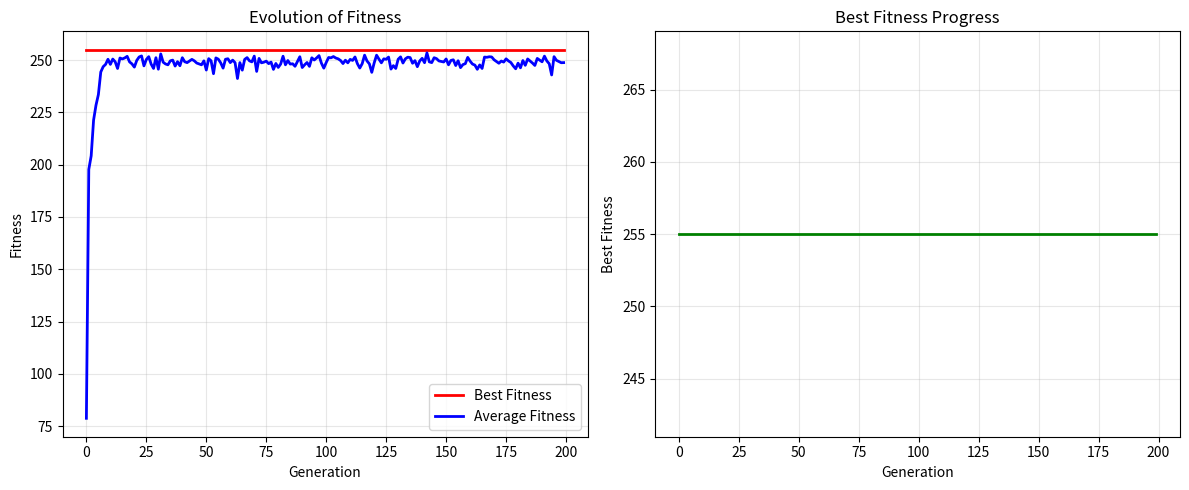

Write the Python code that produced this figure.
# has Death Penalty vs. Soft Penalty 

import random
import numpy as np
import matplotlib.pyplot as plt
from typing import List, Tuple, Dict

class KnapsackGA:
    def __init__(self, items: List[Tuple[int, int]], capacity: int, 
                 population_size: int = 100, generations: int = 200,
                 mutation_rate: float = 0.01, crossover_rate: float = 0.8):
        """
        Initialize Genetic Algorithm for 0/1 Knapsack Problem
        
        Args:
            items: List of (weight, value) tuples
            capacity: Maximum weight capacity of knapsack
            population_size: Size of population in each generation
            generations: Number of generations to evolve
            mutation_rate: Probability of mutation for each gene
            crossover_rate: Probability of crossover between parents
        """
        self.items = items
        self.capacity = capacity
        self.population_size = population_size
        self.generations = generations
        self.mutation_rate = mutation_rate
        self.crossover_rate = crossover_rate
        self.num_items = len(items)
        
        # Track evolution statistics
        self.best_fitness_history = []
        self.avg_fitness_history = []
        self.best_solution = None
        self.best_fitness = 0
    
    def create_individual(self) -> List[int]:
        """Create a random individual (chromosome) as binary list"""
        return [random.randint(0, 1) for _ in range(self.num_items)]
    
    def create_population(self) -> List[List[int]]:
        """Create initial population of random individuals"""
        return [self.create_individual() for _ in range(self.population_size)]
    
    def calculate_fitness(self, individual: List[int]) -> float:
        """
        Calculate fitness of an individual
        Uses penalty method instead of death penalty for smoother evolution
        """
        total_weight = sum(individual[i] * self.items[i][0] for i in range(self.num_items))
        total_value = sum(individual[i] * self.items[i][1] for i in range(self.num_items))
        
        # Penalty for exceeding capacity (softer penalty)
        if total_weight > self.capacity:
            # Return penalized fitness instead of 0
            penalty = (total_weight - self.capacity) * 10  # Penalty factor
            return max(0, total_value - penalty)
        
        return total_value
    
    def repair_solution(self, individual: List[int]) -> List[int]:
        """
        Repair infeasible solutions by removing items with lowest value density
        """
        if not individual or sum(individual) == 0:
            return individual
        
        # Calculate current weight
        total_weight = sum(individual[i] * self.items[i][0] for i in range(self.num_items))
        
        if total_weight <= self.capacity:
            return individual  # Already feasible
        
        # Create list of selected items with their indices and value density
        selected_items = []
        for i in range(self.num_items):
            if individual[i] == 1:
                weight, value = self.items[i]
                density = value / weight if weight > 0 else 0
                selected_items.append((i, weight, value, density))
        
        # Sort by value density (ascending) to remove least efficient items first
        selected_items.sort(key=lambda x: x[3])
        
        # Remove items until feasible
        repaired = individual[:]
        current_weight = total_weight
        
        for item_idx, weight, value, density in selected_items:
            if current_weight <= self.capacity:
                break
            repaired[item_idx] = 0
            current_weight -= weight
        
        return repaired
    
    def tournament_selection(self, population: List[List[int]], tournament_size: int = 3) -> List[int]:
        """Select parent using tournament selection"""
        tournament = random.sample(population, tournament_size)
        return max(tournament, key=self.calculate_fitness)
    
    def crossover(self, parent1: List[int], parent2: List[int]) -> Tuple[List[int], List[int]]:
        """Single-point crossover between two parents"""
        if random.random() > self.crossover_rate or self.num_items <= 1:
            return parent1[:], parent2[:]
        
        crossover_point = random.randint(1, self.num_items - 1)
        
        child1 = parent1[:crossover_point] + parent2[crossover_point:]
        child2 = parent2[:crossover_point] + parent1[crossover_point:]
        
        return child1, child2
    
    def mutate(self, individual: List[int]) -> List[int]:
        """Bit-flip mutation"""
        mutated = individual[:]
        for i in range(self.num_items):
            if random.random() < self.mutation_rate:
                mutated[i] = 1 - mutated[i]  # Flip bit
        return mutated
    
    def evolve(self) -> Dict:
        """Main evolution loop"""
        population = self.create_population()
        
        for generation in range(self.generations):
            # Calculate fitness for all individuals
            fitness_scores = [self.calculate_fitness(ind) for ind in population]
            
            # Track statistics
            best_gen_fitness = max(fitness_scores)
            avg_gen_fitness = sum(fitness_scores) / len(fitness_scores)
            
            self.best_fitness_history.append(best_gen_fitness)
            self.avg_fitness_history.append(avg_gen_fitness)
            
            # Update best solution
            if best_gen_fitness > self.best_fitness:
                self.best_fitness = best_gen_fitness
                best_idx = fitness_scores.index(best_gen_fitness)
                self.best_solution = population[best_idx][:]
            
            # Create new population
            new_population = []
            
            # Elitism: Keep best individual
            best_idx = fitness_scores.index(max(fitness_scores))
            new_population.append(population[best_idx][:])
            
            # Generate rest of population
            while len(new_population) < self.population_size:
                parent1 = self.tournament_selection(population)
                parent2 = self.tournament_selection(population)
                
                child1, child2 = self.crossover(parent1, parent2)
                
                # Repair infeasible solutions
                child1 = self.repair_solution(child1)
                child2 = self.repair_solution(child2)
                
                child1 = self.mutate(child1)
                child2 = self.mutate(child2)
                
                # Repair again after mutation
                child1 = self.repair_solution(child1)
                child2 = self.repair_solution(child2)
                
                new_population.extend([child1, child2])
            
            # Ensure population size is exact
            population = new_population[:self.population_size]
            
            # Print progress
            if generation % 20 == 0 or generation == self.generations - 1:
                print(f"Generation {generation}: Best Fitness = {best_gen_fitness}, Avg Fitness = {avg_gen_fitness:.2f}")
        
        # Return solution details
        return self.get_solution_details()
    
    def get_solution_details(self) -> Dict:
        """Get detailed information about the best solution"""
        if self.best_solution is None:
            return {'total_value': 0, 'total_weight': 0, 'selected_items': [], 'capacity_used': 0, 'num_items_selected': 0}
        
        selected_items = []
        total_weight = 0
        total_value = 0
        
        for i, selected in enumerate(self.best_solution):
            if selected:
                weight, value = self.items[i]
                selected_items.append({
                    'item': i + 1,
                    'weight': weight,
                    'value': value,
                    'value_density': value / weight
                })
                total_weight += weight
                total_value += value
        
        return {
            'solution': self.best_solution,
            'selected_items': selected_items,
            'total_weight': total_weight,
            'total_value': total_value,
            'capacity_used': total_weight / self.capacity * 100,
            'num_items_selected': len(selected_items)
        }
    
    def plot_evolution(self):
        """Plot the evolution of fitness over generations"""
        plt.figure(figsize=(12, 5))
        
        plt.subplot(1, 2, 1)
        plt.plot(self.best_fitness_history, 'r-', label='Best Fitness', linewidth=2)
        plt.plot(self.avg_fitness_history, 'b-', label='Average Fitness', linewidth=2)
        plt.xlabel('Generation')
        plt.ylabel('Fitness')
        plt.title('Evolution of Fitness')
        plt.legend()
        plt.grid(True, alpha=0.3)
        
        plt.subplot(1, 2, 2)
        plt.plot(self.best_fitness_history, 'g-', linewidth=2)
        plt.xlabel('Generation')
        plt.ylabel('Best Fitness')
        plt.title('Best Fitness Progress')
        plt.grid(True, alpha=0.3)
        
        plt.tight_layout()
        plt.show()

def dynamic_programming_solution(items: List[Tuple[int, int]], capacity: int) -> int:
    """Optimal solution using Dynamic Programming for comparison"""
    n = len(items)
    dp = [[0 for _ in range(capacity + 1)] for _ in range(n + 1)]
    
    for i in range(1, n + 1):
        weight, value = items[i-1]
        for w in range(capacity + 1):
            if weight <= w:
                dp[i][w] = max(dp[i-1][w], dp[i-1][w-weight] + value)
            else:
                dp[i][w] = dp[i-1][w]
    
    return dp[n][capacity]

def run_test_cases():
    """Run essential test cases to validate the algorithm"""
    print("="*60)
    print("RUNNING TEST CASES")
    print("="*60)
    
    test_cases = [
        {
            "name": "Basic Test",
            "items": [(2, 3), (3, 4), (4, 5), (5, 6)],
            "capacity": 5,
            "description": "Simple 4-item problem"
        },
        {
            "name": "Classical Example", 
            "items": [(10, 60), (20, 100), (30, 120)],
            "capacity": 50,
            "description": "Standard textbook problem"
        },
        {
            "name": "Edge Case - Single Item",
            "items": [(5, 100)],
            "capacity": 10,
            "description": "Only one item that fits"
        }
    ]
    
    for i, test in enumerate(test_cases, 1):
        print(f"\nTest {i}: {test['name']}")
        print(f"Items: {test['items']}, Capacity: {test['capacity']}")
        
        # Get optimal solution
        optimal_value = dynamic_programming_solution(test['items'], test['capacity'])
        
        # Test with GA
        ga = KnapsackGA(items=test['items'], capacity=test['capacity'], 
                       population_size=50, generations=50)
        solution = ga.evolve()
        ga_value = solution.get('total_value', 0)
        quality = (ga_value / optimal_value * 100) if optimal_value > 0 else 100
        
        print(f"Optimal: {optimal_value}, GA: {ga_value}, Quality: {quality:.1f}%")
        print(f"Result: {'PASS' if quality >= 80 else 'FAIL'}")
    
    return True

def performance_benchmark():
    """Benchmark the algorithm on different problem sizes"""
    print("\n" + "="*60)
    print("PERFORMANCE BENCHMARK")
    print("="*60)
    
    problem_sizes = [10, 20, 50, 100]
    
    for size in problem_sizes:
        print(f"\nProblem Size: {size} items")
        
        # Generate random problem
        random.seed(42)  # For reproducible results
        items = [(random.randint(1, 50), random.randint(10, 100)) for _ in range(size)]
        capacity = sum(item[0] for item in items) // 3  # About 1/3 of total weight
        
        # Time the GA
        import time
        start_time = time.time()
        
        ga = KnapsackGA(
            items=items,
            capacity=capacity,
            population_size=min(100, size * 2),
            generations=min(200, size * 4),
            mutation_rate=0.02,
            crossover_rate=0.8
        )
        
        solution = ga.evolve()
        end_time = time.time()
        
        # Get optimal for smaller problems
        if size <= 20:
            optimal_value = dynamic_programming_solution(items, capacity)
            quality = solution['total_value'] / optimal_value * 100
            print(f"Optimal Value: {optimal_value}")
            print(f"GA Quality: {quality:.1f}%")
        
        print(f"GA Value: {solution['total_value']}")
        print(f"Execution Time: {end_time - start_time:.2f} seconds")
        print(f"Items Selected: {solution['num_items_selected']}/{size}")
        print(f"Capacity Used: {solution['capacity_used']:.1f}%")

def validate_solution_feasibility():
    """Test that all solutions are feasible"""
    print("\n" + "="*60)
    print("SOLUTION FEASIBILITY VALIDATION")
    print("="*60)
    
    # Test multiple runs to check consistency
    items = [(10, 60), (20, 100), (30, 120), (5, 30), (15, 75)]
    capacity = 50
    
    feasible_count = 0
    total_runs = 10
    
    for run in range(total_runs):
        ga = KnapsackGA(items=items, capacity=capacity, population_size=50, generations=100)
        solution = ga.evolve()
        
        # Check feasibility
        total_weight = sum(solution['solution'][i] * items[i][0] for i in range(len(items)))
        is_feasible = total_weight <= capacity
        
        if is_feasible:
            feasible_count += 1
        
        print(f"Run {run+1}: Weight={total_weight}/{capacity}, Value={solution['total_value']}, Feasible={is_feasible}")
    
    print(f"\nFeasibility Rate: {feasible_count}/{total_runs} ({feasible_count/total_runs*100:.1f}%)")
    return feasible_count == total_runs

# Example usage and testing
def compare_fitness_approaches():
    """Compare death penalty vs. repair method approaches"""
    print("\n" + "="*60)
    print("COMPARING FITNESS APPROACHES")
    print("="*60)
    
    items = [(10, 60), (20, 100), (30, 120), (5, 30), (15, 75)]
    capacity = 50
    
    # Death penalty approach (original)
    class DeathPenaltyGA(KnapsackGA):
        def calculate_fitness(self, individual):
            total_weight = sum(individual[i] * self.items[i][0] for i in range(self.num_items))
            total_value = sum(individual[i] * self.items[i][1] for i in range(self.num_items))
            return total_value if total_weight <= self.capacity else 0
        
        def repair_solution(self, individual):
            return individual  # No repair
    
    print("1. Death Penalty Approach (Original):")
    ga_death = DeathPenaltyGA(items=items, capacity=capacity, population_size=100, generations=150)
    solution_death = ga_death.evolve()
    
    print("2. Repair Method Approach (Improved):")
    ga_repair = KnapsackGA(items=items, capacity=capacity, population_size=100, generations=150)
    solution_repair = ga_repair.evolve()
    
    # Plot comparison
    plt.figure(figsize=(15, 5))
    
    plt.subplot(1, 3, 1)
    plt.plot(ga_death.best_fitness_history, 'r-', label='Death Penalty - Best', linewidth=2)
    plt.plot(ga_death.avg_fitness_history, 'r--', label='Death Penalty - Avg', alpha=0.7)
    plt.xlabel('Generation')
    plt.ylabel('Fitness')
    plt.title('Death Penalty Approach')
    plt.legend()
    plt.grid(True, alpha=0.3)
    
    plt.subplot(1, 3, 2)
    plt.plot(ga_repair.best_fitness_history, 'b-', label='Repair Method - Best', linewidth=2)
    plt.plot(ga_repair.avg_fitness_history, 'b--', label='Repair Method - Avg', alpha=0.7)
    plt.xlabel('Generation')
    plt.ylabel('Fitness')
    plt.title('Repair Method Approach')
    plt.legend()
    plt.grid(True, alpha=0.3)
    
    plt.subplot(1, 3, 3)
    plt.plot(ga_death.avg_fitness_history, 'r--', label='Death Penalty - Avg', alpha=0.7)
    plt.plot(ga_repair.avg_fitness_history, 'b--', label='Repair Method - Avg', alpha=0.7)
    plt.xlabel('Generation')
    plt.ylabel('Average Fitness')
    plt.title('Average Fitness Comparison')
    plt.legend()
    plt.grid(True, alpha=0.3)
    
    plt.tight_layout()
    plt.show()
    
    print(f"\nResults Comparison:")
    print(f"Death Penalty - Final Value: {solution_death['total_value']}")
    print(f"Repair Method - Final Value: {solution_repair['total_value']}")
    
    # Calculate average fitness variance
    death_variance = np.var(ga_death.avg_fitness_history)
    repair_variance = np.var(ga_repair.avg_fitness_history)
    
    print(f"Death Penalty - Avg Fitness Variance: {death_variance:.2f}")
    print(f"Repair Method - Avg Fitness Variance: {repair_variance:.2f}")
    print(f"Smoothness Improvement: {((death_variance - repair_variance) / death_variance * 100):.1f}%")

if __name__ == "__main__":
    # Run basic tests
    print("Running basic validation tests...")
    run_test_cases()
    
    # Main example problem
    print("\n" + "="*60)
    print("MAIN EXAMPLE PROBLEM")
    print("="*60)
    
    # Example problem: Classical knapsack items (weight, value)
    items = [
        (10, 60),   # Item 1
        (20, 100),  # Item 2
        (30, 120),  # Item 3
        (5, 30),    # Item 4
        (15, 75),   # Item 5
        (25, 90),   # Item 6
        (12, 45),   # Item 7
        (8, 40),    # Item 8
        (18, 85),   # Item 9
        (22, 110)   # Item 10
    ]
    
    capacity = 50
    
    print("="*60)
    print("0/1 KNAPSACK PROBLEM - GENETIC ALGORITHM SOLUTION")
    print("="*60)
    print(f"Knapsack Capacity: {capacity}")
    print(f"Number of Items: {len(items)}")
    print("\nItems (Weight, Value):")
    for i, (w, v) in enumerate(items, 1):
        print(f"Item {i}: Weight={w}, Value={v}, Density={v/w:.2f}")
    
    # Solve using Genetic Algorithm
    print("\n" + "="*40)
    print("GENETIC ALGORITHM SOLUTION")
    print("="*40)
    
    ga = KnapsackGA(
        items=items,
        capacity=capacity,
        population_size=100,
        generations=200,
        mutation_rate=0.02,
        crossover_rate=0.8
    )
    
    solution = ga.evolve()
    
    print(f"\nBest Solution Found:")
    print(f"Total Value: {solution['total_value']}")
    print(f"Total Weight: {solution['total_weight']}/{capacity}")
    print(f"Capacity Used: {solution['capacity_used']:.1f}%")
    print(f"Items Selected: {solution['num_items_selected']}")
    
    print(f"\nSelected Items:")
    for item in solution['selected_items']:
        print(f"Item {item['item']}: Weight={item['weight']}, Value={item['value']}, Density={item['value_density']:.2f}")
    
    # Compare with optimal solution
    optimal_value = dynamic_programming_solution(items, capacity)
    print(f"\nOptimal Solution (Dynamic Programming): {optimal_value}")
    print(f"GA Solution Quality: {solution['total_value']/optimal_value*100:.1f}% of optimal")
    
    # Plot evolution
    ga.plot_evolution()
    
    # Test with different parameters
    print("\n" + "="*40)
    print("PARAMETER SENSITIVITY ANALYSIS")
    print("="*40)
    
    configs = [
        {"population_size": 50, "generations": 100, "mutation_rate": 0.01},
        {"population_size": 100, "generations": 200, "mutation_rate": 0.02},
        {"population_size": 200, "generations": 300, "mutation_rate": 0.03}
    ]
    
    for i, config in enumerate(configs, 1):
        print(f"\nConfiguration {i}: {config}")
        ga_test = KnapsackGA(items=items, capacity=capacity, **config)
        result = ga_test.evolve()
        quality = result['total_value'] / optimal_value * 100
        print(f"Result: Value={result['total_value']}, Quality={quality:.1f}%")